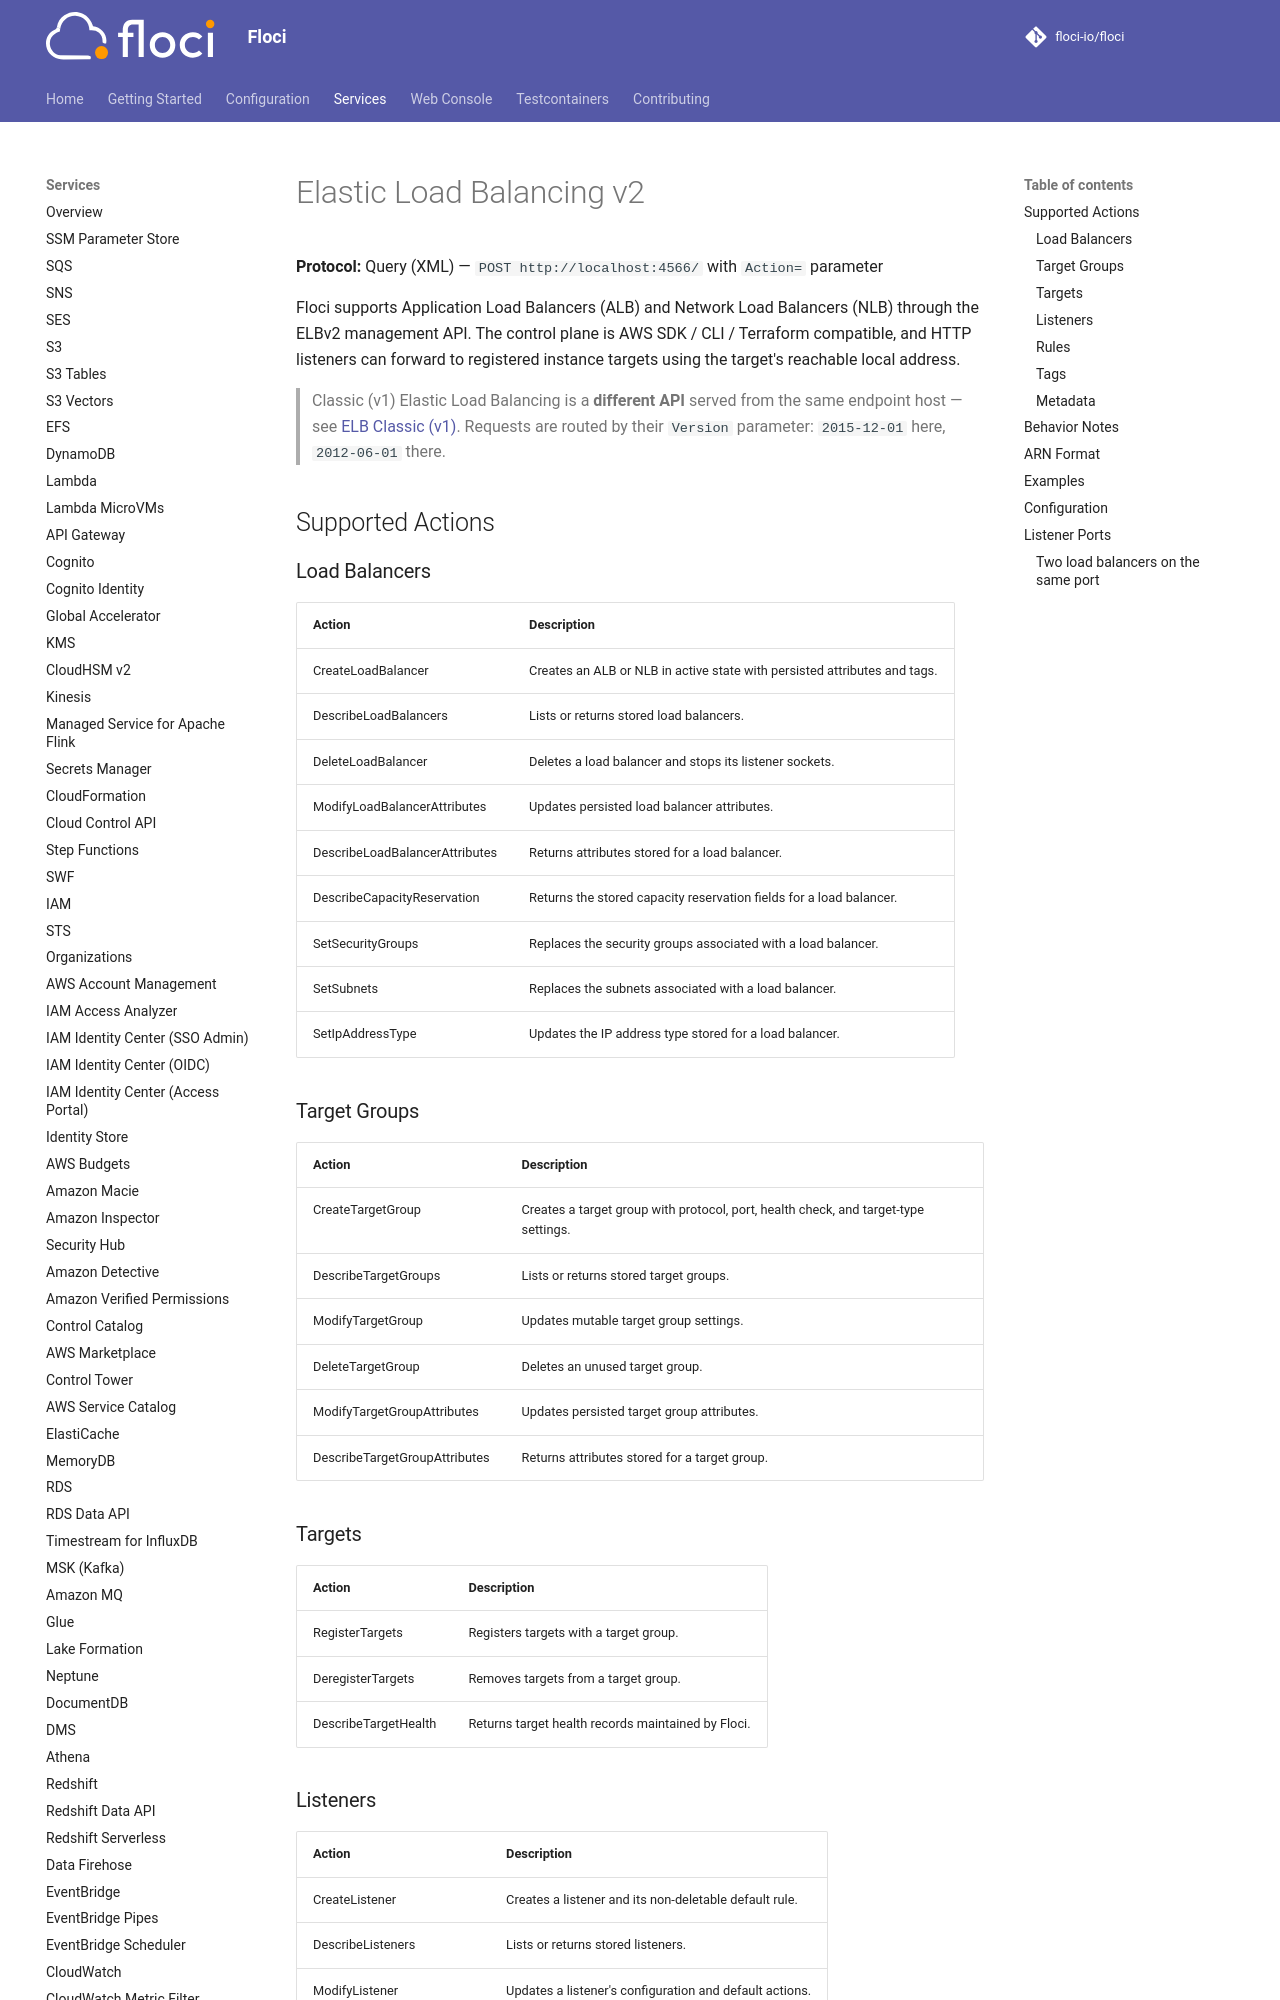

repository: ocelhq/floci · page: services/elb/index.html · generator: mkdocs

# Elastic Load Balancing v2

**Protocol:** Query (XML) — `POST http://localhost:4566/` with `Action=` parameter

Floci supports Application Load Balancers (ALB) and Network Load Balancers (NLB) through the ELBv2 management API. The control plane is AWS SDK / CLI / Terraform compatible, and HTTP listeners can forward to registered instance targets using the target's reachable local address.

> Classic (v1) Elastic Load Balancing is a **different API** served from the same endpoint host —
> see [ELB Classic (v1)](elb-classic.md). Requests are routed by their `Version` parameter:
> `2015-12-01` here, `2012-06-01` there.

## Supported Actions

### Load Balancers

| Action | Description |
|--------|-------------|
| CreateLoadBalancer | Creates an ALB or NLB in active state with persisted attributes and tags. |
| DescribeLoadBalancers | Lists or returns stored load balancers. |
| DeleteLoadBalancer | Deletes a load balancer and stops its listener sockets. |
| ModifyLoadBalancerAttributes | Updates persisted load balancer attributes. |
| DescribeLoadBalancerAttributes | Returns attributes stored for a load balancer. |
| DescribeCapacityReservation | Returns the stored capacity reservation fields for a load balancer. |
| SetSecurityGroups | Replaces the security groups associated with a load balancer. |
| SetSubnets | Replaces the subnets associated with a load balancer. |
| SetIpAddressType | Updates the IP address type stored for a load balancer. |

### Target Groups

| Action | Description |
|--------|-------------|
| CreateTargetGroup | Creates a target group with protocol, port, health check, and target-type settings. |
| DescribeTargetGroups | Lists or returns stored target groups. |
| ModifyTargetGroup | Updates mutable target group settings. |
| DeleteTargetGroup | Deletes an unused target group. |
| ModifyTargetGroupAttributes | Updates persisted target group attributes. |
| DescribeTargetGroupAttributes | Returns attributes stored for a target group. |

### Targets

| Action | Description |
|--------|-------------|
| RegisterTargets | Registers targets with a target group. |
| DeregisterTargets | Removes targets from a target group. |
| DescribeTargetHealth | Returns target health records maintained by Floci. |

### Listeners

| Action | Description |
|--------|-------------|
| CreateListener | Creates a listener and its non-deletable default rule. |
| DescribeListeners | Lists or returns stored listeners. |
| ModifyListener | Updates a listener's configuration and default actions. |
| ModifyListenerAttributes | Updates persisted listener attributes. |
| DescribeListenerAttributes | Returns attributes stored for a listener. |
| DeleteListener | Deletes a listener and stops its socket. |
| AddListenerCertificates | Adds certificates to a listener. |
| RemoveListenerCertificates | Removes certificates from a listener. |
| DescribeListenerCertificates | Lists certificates associated with a listener. |
